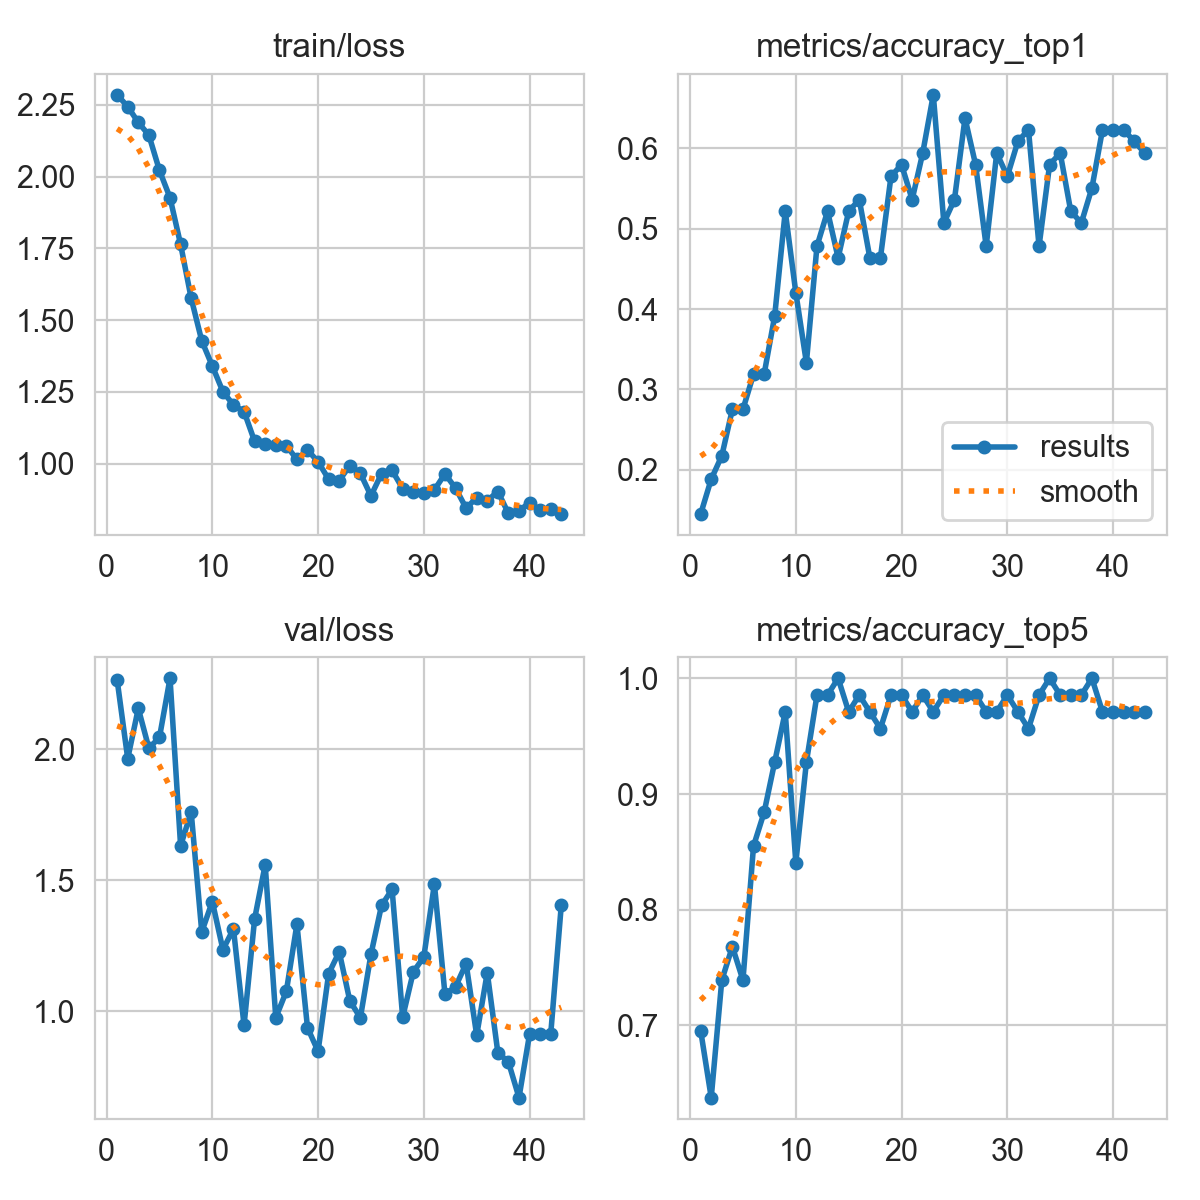

The table this chart was drawn from, first rows:
epoch, time, train/loss, metrics/accuracy_top1, metrics/accuracy_top5, val/loss, lr/pg0, lr/pg1, lr/pg2, lr/pg3, lr/pg4, lr/pg5, lr/pg6, lr/pg7
1, 92.74, 2.285, 0.1449, 0.6956, 2.265, 0.00051, 0.00017, 0.00051, 0.00017, 0.08351, 0.08317, 0.00051, 0.00017
2, 182, 2.244, 0.1884, 0.6377, 1.965, 0.001029, 0.0003431, 0.001029, 0.0003431, 0.06603, 0.06534, 0.001029, 0.0003431
3, 258.6, 2.189, 0.2174, 0.7391, 2.156, 0.001527, 0.000509, 0.001527, 0.000509, 0.04853, 0.04751, 0.001527, 0.000509
4, 316.5, 2.144, 0.2754, 0.7681, 2.005, 0.002003, 0.0006678, 0.002003, 0.0006678, 0.031, 0.02967, 0.002003, 0.0006678
5, 363.3, 2.022, 0.2754, 0.7391, 2.046, 0.002459, 0.0008195, 0.002459, 0.0008195, 0.01346, 0.01182, 0.002459, 0.0008195
6, 412.4, 1.926, 0.3188, 0.8551, 2.272, 0.002703, 0.000901, 0.002703, 0.000901, 0.002703, 0.000901, 0.002703, 0.000901
7, 460.3, 1.764, 0.3188, 0.8841, 1.632, 0.002644, 0.0008812, 0.002644, 0.0008812, 0.002644, 0.0008812, 0.002644, 0.0008812
8, 509.1, 1.576, 0.3913, 0.9275, 1.761, 0.002584, 0.0008614, 0.002584, 0.0008614, 0.002584, 0.0008614, 0.002584, 0.0008614
9, 555.1, 1.428, 0.5217, 0.971, 1.303, 0.002525, 0.0008416, 0.002525, 0.0008416, 0.002525, 0.0008416, 0.002525, 0.0008416
10, 600.4, 1.34, 0.4203, 0.8406, 1.419, 0.002465, 0.0008218, 0.002465, 0.0008218, 0.002465, 0.0008218, 0.002465, 0.0008218
11, 650.6, 1.251, 0.3333, 0.9275, 1.236, 0.002406, 0.000802, 0.002406, 0.000802, 0.002406, 0.000802, 0.002406, 0.000802
12, 696.5, 1.204, 0.4783, 0.9855, 1.315, 0.002347, 0.0007822, 0.002347, 0.0007822, 0.002347, 0.0007822, 0.002347, 0.0007822
13, 747.6, 1.182, 0.5217, 0.9855, 0.947, 0.002287, 0.0007624, 0.002287, 0.0007624, 0.002287, 0.0007624, 0.002287, 0.0007624
14, 791.7, 1.078, 0.4638, 1, 1.353, 0.002228, 0.0007426, 0.002228, 0.0007426, 0.002228, 0.0007426, 0.002228, 0.0007426
15, 839.1, 1.067, 0.5217, 0.971, 1.56, 0.002168, 0.0007228, 0.002168, 0.0007228, 0.002168, 0.0007228, 0.002168, 0.0007228
16, 886.5, 1.065, 0.5362, 0.9855, 0.9759, 0.002109, 0.000703, 0.002109, 0.000703, 0.002109, 0.000703, 0.002109, 0.000703
17, 934.6, 1.063, 0.4638, 0.971, 1.077, 0.00205, 0.0006832, 0.00205, 0.0006832, 0.00205, 0.0006832, 0.00205, 0.0006832
18, 981.8, 1.015, 0.4638, 0.9565, 1.333, 0.00199, 0.0006634, 0.00199, 0.0006634, 0.00199, 0.0006634, 0.00199, 0.0006634
19, 1036, 1.048, 0.5652, 0.9855, 0.9378, 0.001931, 0.0006436, 0.001931, 0.0006436, 0.001931, 0.0006436, 0.001931, 0.0006436
20, 1087, 1.006, 0.5797, 0.9855, 0.8478, 0.001871, 0.0006238, 0.001871, 0.0006238, 0.001871, 0.0006238, 0.001871, 0.0006238
21, 1145, 0.9459, 0.5362, 0.971, 1.144, 0.001812, 0.000604, 0.001812, 0.000604, 0.001812, 0.000604, 0.001812, 0.000604
22, 1200, 0.9409, 0.5942, 0.9855, 1.228, 0.001753, 0.0005842, 0.001753, 0.0005842, 0.001753, 0.0005842, 0.001753, 0.0005842
23, 1253, 0.9932, 0.6667, 0.971, 1.041, 0.001693, 0.0005644, 0.001693, 0.0005644, 0.001693, 0.0005644, 0.001693, 0.0005644
24, 1318, 0.9662, 0.5072, 0.9855, 0.9755, 0.001634, 0.0005446, 0.001634, 0.0005446, 0.001634, 0.0005446, 0.001634, 0.0005446
25, 1362, 0.888, 0.5362, 0.9855, 1.217, 0.001574, 0.0005248, 0.001574, 0.0005248, 0.001574, 0.0005248, 0.001574, 0.0005248
26, 1405, 0.9649, 0.6377, 0.9855, 1.405, 0.001515, 0.000505, 0.001515, 0.000505, 0.001515, 0.000505, 0.001515, 0.000505
27, 1447, 0.9762, 0.5797, 0.9855, 1.466, 0.001456, 0.0004852, 0.001456, 0.0004852, 0.001456, 0.0004852, 0.001456, 0.0004852
28, 1490, 0.9132, 0.4783, 0.971, 0.9776, 0.001396, 0.0004654, 0.001396, 0.0004654, 0.001396, 0.0004654, 0.001396, 0.0004654
29, 1533, 0.9013, 0.5942, 0.971, 1.15, 0.001337, 0.0004456, 0.001337, 0.0004456, 0.001337, 0.0004456, 0.001337, 0.0004456
30, 1575, 0.899, 0.5652, 0.9855, 1.208, 0.001277, 0.0004258, 0.001277, 0.0004258, 0.001277, 0.0004258, 0.001277, 0.0004258
31, 1617, 0.9085, 0.6087, 0.971, 1.486, 0.001218, 0.000406, 0.001218, 0.000406, 0.001218, 0.000406, 0.001218, 0.000406
32, 1659, 0.9646, 0.6232, 0.9565, 1.065, 0.001159, 0.0003862, 0.001159, 0.0003862, 0.001159, 0.0003862, 0.001159, 0.0003862
33, 1701, 0.9145, 0.4783, 0.9855, 1.094, 0.001099, 0.0003664, 0.001099, 0.0003664, 0.001099, 0.0003664, 0.001099, 0.0003664
34, 1748, 0.845, 0.5797, 1, 1.182, 0.00104, 0.0003466, 0.00104, 0.0003466, 0.00104, 0.0003466, 0.00104, 0.0003466
35, 1793, 0.8813, 0.5942, 0.9855, 0.9088, 0.0009804, 0.0003268, 0.0009804, 0.0003268, 0.0009804, 0.0003268, 0.0009804, 0.0003268
36, 1839, 0.8711, 0.5217, 0.9855, 1.148, 0.000921, 0.000307, 0.000921, 0.000307, 0.000921, 0.000307, 0.000921, 0.000307
37, 1888, 0.9029, 0.5072, 0.9855, 0.8427, 0.0008616, 0.0002872, 0.0008616, 0.0002872, 0.0008616, 0.0002872, 0.0008616, 0.0002872
38, 1933, 0.8268, 0.5507, 1, 0.8069, 0.0008022, 0.0002674, 0.0008022, 0.0002674, 0.0008022, 0.0002674, 0.0008022, 0.0002674
39, 1976, 0.8355, 0.6232, 0.971, 0.671, 0.0007428, 0.0002476, 0.0007428, 0.0002476, 0.0007428, 0.0002476, 0.0007428, 0.0002476
40, 2018, 0.8645, 0.6232, 0.971, 0.9132, 0.0006834, 0.0002278, 0.0006834, 0.0002278, 0.0006834, 0.0002278, 0.0006834, 0.0002278
41, 2061, 0.8383, 0.6232, 0.971, 0.9132, 0.000624, 0.000208, 0.000624, 0.000208, 0.000624, 0.000208, 0.000624, 0.000208
42, 2103, 0.8403, 0.6087, 0.971, 0.9129, 0.0005646, 0.0001882, 0.0005646, 0.0001882, 0.0005646, 0.0001882, 0.0005646, 0.0001882
43, 2146, 0.8243, 0.5942, 0.971, 1.406, 0.0005052, 0.0001684, 0.0005052, 0.0001684, 0.0005052, 0.0001684, 0.0005052, 0.0001684
